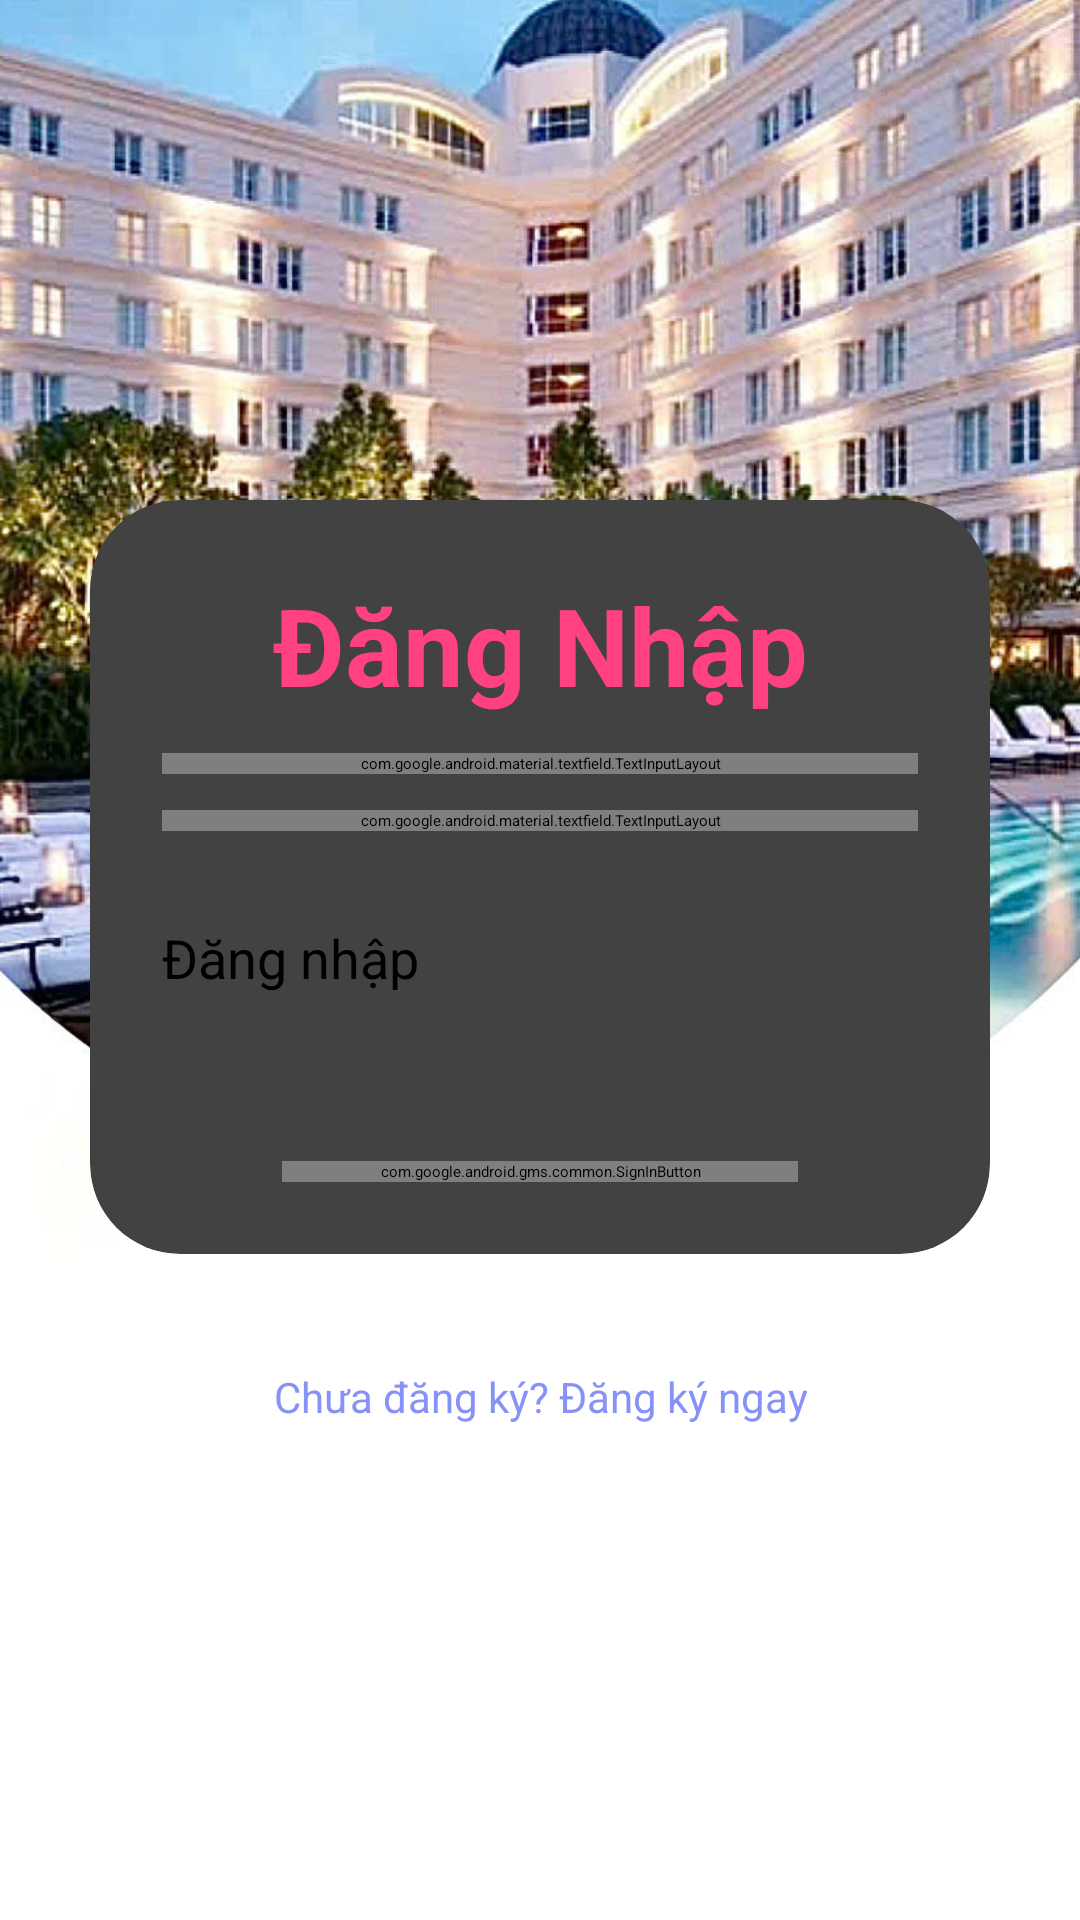

Write the Android layout XML for this screen, with the resource values it uses.
<!-- AndroidManifest.xml: application theme Theme.QuanLyKhachSan -->
<!-- res/layout/activity_main.xml -->
<?xml version="1.0" encoding="utf-8"?>
<androidx.coordinatorlayout.widget.CoordinatorLayout
    xmlns:android="http://schemas.android.com/apk/res/android"
    xmlns:app="http://schemas.android.com/apk/res-auto"
    android:layout_width="match_parent"
    android:layout_height="match_parent"
    >



    <LinearLayout
        android:layout_width="match_parent"
        android:layout_height="match_parent"
        android:orientation="vertical"
        android:gravity="center"
        android:background="@drawable/logo_login"
        app:layout_behavior="@string/appbar_scrolling_view_behavior">

        <androidx.cardview.widget.CardView
            android:id="@+id/loginForm"
            android:layout_width="match_parent"
            android:layout_height="wrap_content"
            android:layout_margin="30dp"
            android:padding="24dp"
            app:cardCornerRadius="30dp"
            app:cardElevation="20dp"
            android:background="@drawable/custom_edittext"
            >

            <LinearLayout
                android:layout_width="match_parent"
                android:layout_height="wrap_content"
                android:layout_gravity="center_horizontal"
                android:orientation="vertical"
                android:padding="24dp">

                <TextView
                    android:id="@+id/loginText"
                    android:layout_width="match_parent"
                    android:layout_height="wrap_content"
                    android:text="Đăng Nhập"
                    android:textAlignment="center"
                    android:textColor="@color/accent"
                    android:textSize="36sp"
                    android:textStyle="bold" />

                <com.google.android.material.textfield.TextInputLayout
                    android:layout_width="match_parent"
                    android:layout_height="wrap_content"
                    android:layout_marginTop="12dp"
                    app:boxStrokeColor="@color/colorPrimary"
                    app:hintTextColor="@color/colorPrimary"
                    style="@style/Widget.MaterialComponents.TextInputLayout.OutlinedBox">

                    <com.google.android.material.textfield.TextInputEditText
                        android:id="@+id/TDNInput"
                        android:layout_width="match_parent"
                        android:layout_height="wrap_content"
                        android:hint="Email đăng nhập"
                        android:inputType="textEmailAddress"/>
                </com.google.android.material.textfield.TextInputLayout>

                <com.google.android.material.textfield.TextInputLayout
                    android:layout_width="match_parent"
                    android:layout_height="wrap_content"
                    android:layout_marginTop="12dp"
                    app:boxStrokeColor="@color/colorPrimary"
                    app:hintTextColor="@color/colorPrimary"
                    app:passwordToggleEnabled="true"
                    style="@style/Widget.MaterialComponents.TextInputLayout.OutlinedBox">

                    <com.google.android.material.textfield.TextInputEditText
                        android:id="@+id/MKInput"
                        android:layout_width="match_parent"
                        android:layout_height="wrap_content"
                        android:hint="Mật khẩu"
                        android:inputType="textPassword"/>
                </com.google.android.material.textfield.TextInputLayout>

                <Button
                    android:id="@+id/loginButton"
                    android:layout_width="match_parent"
                    android:layout_height="60dp"
                    android:layout_marginTop="30dp"
                    android:backgroundTint="@color/purple"
                    android:text="Đăng nhập"
                    android:textSize="18sp"
                    app:cornerRadius="20dp" />
                <com.google.android.gms.common.SignInButton
                    android:id="@+id/googleBtn"
                    android:layout_width="match_parent"
                    android:layout_height="wrap_content"
                    android:layout_marginTop="20dp"
                    android:layout_marginStart="40dp"
                    android:layout_marginEnd="40dp"
                    android:layout_gravity="center"
                    />

            </LinearLayout>

        </androidx.cardview.widget.CardView>

        <TextView
            android:layout_width="wrap_content"
            android:layout_height="wrap_content"
            android:padding="8dp"
            android:text="Chưa đăng ký? Đăng ký ngay"
            android:textSize="14sp"
            android:textAlignment="center"
            android:id="@+id/signupText"
            android:textColor="@color/purple"
            android:layout_marginBottom="20dp"/>
    </LinearLayout>

</androidx.coordinatorlayout.widget.CoordinatorLayout>
<!-- resources referenced by this layout -->
<resources>
  <color name="accent">#FF4081</color>
  <color name="colorPrimary">#1976D2</color>
  <color name="purple">#8692f7</color>
  <!-- drawable logo_login: jpg bitmap (drawable, 252433 bytes) -->
</resources>
